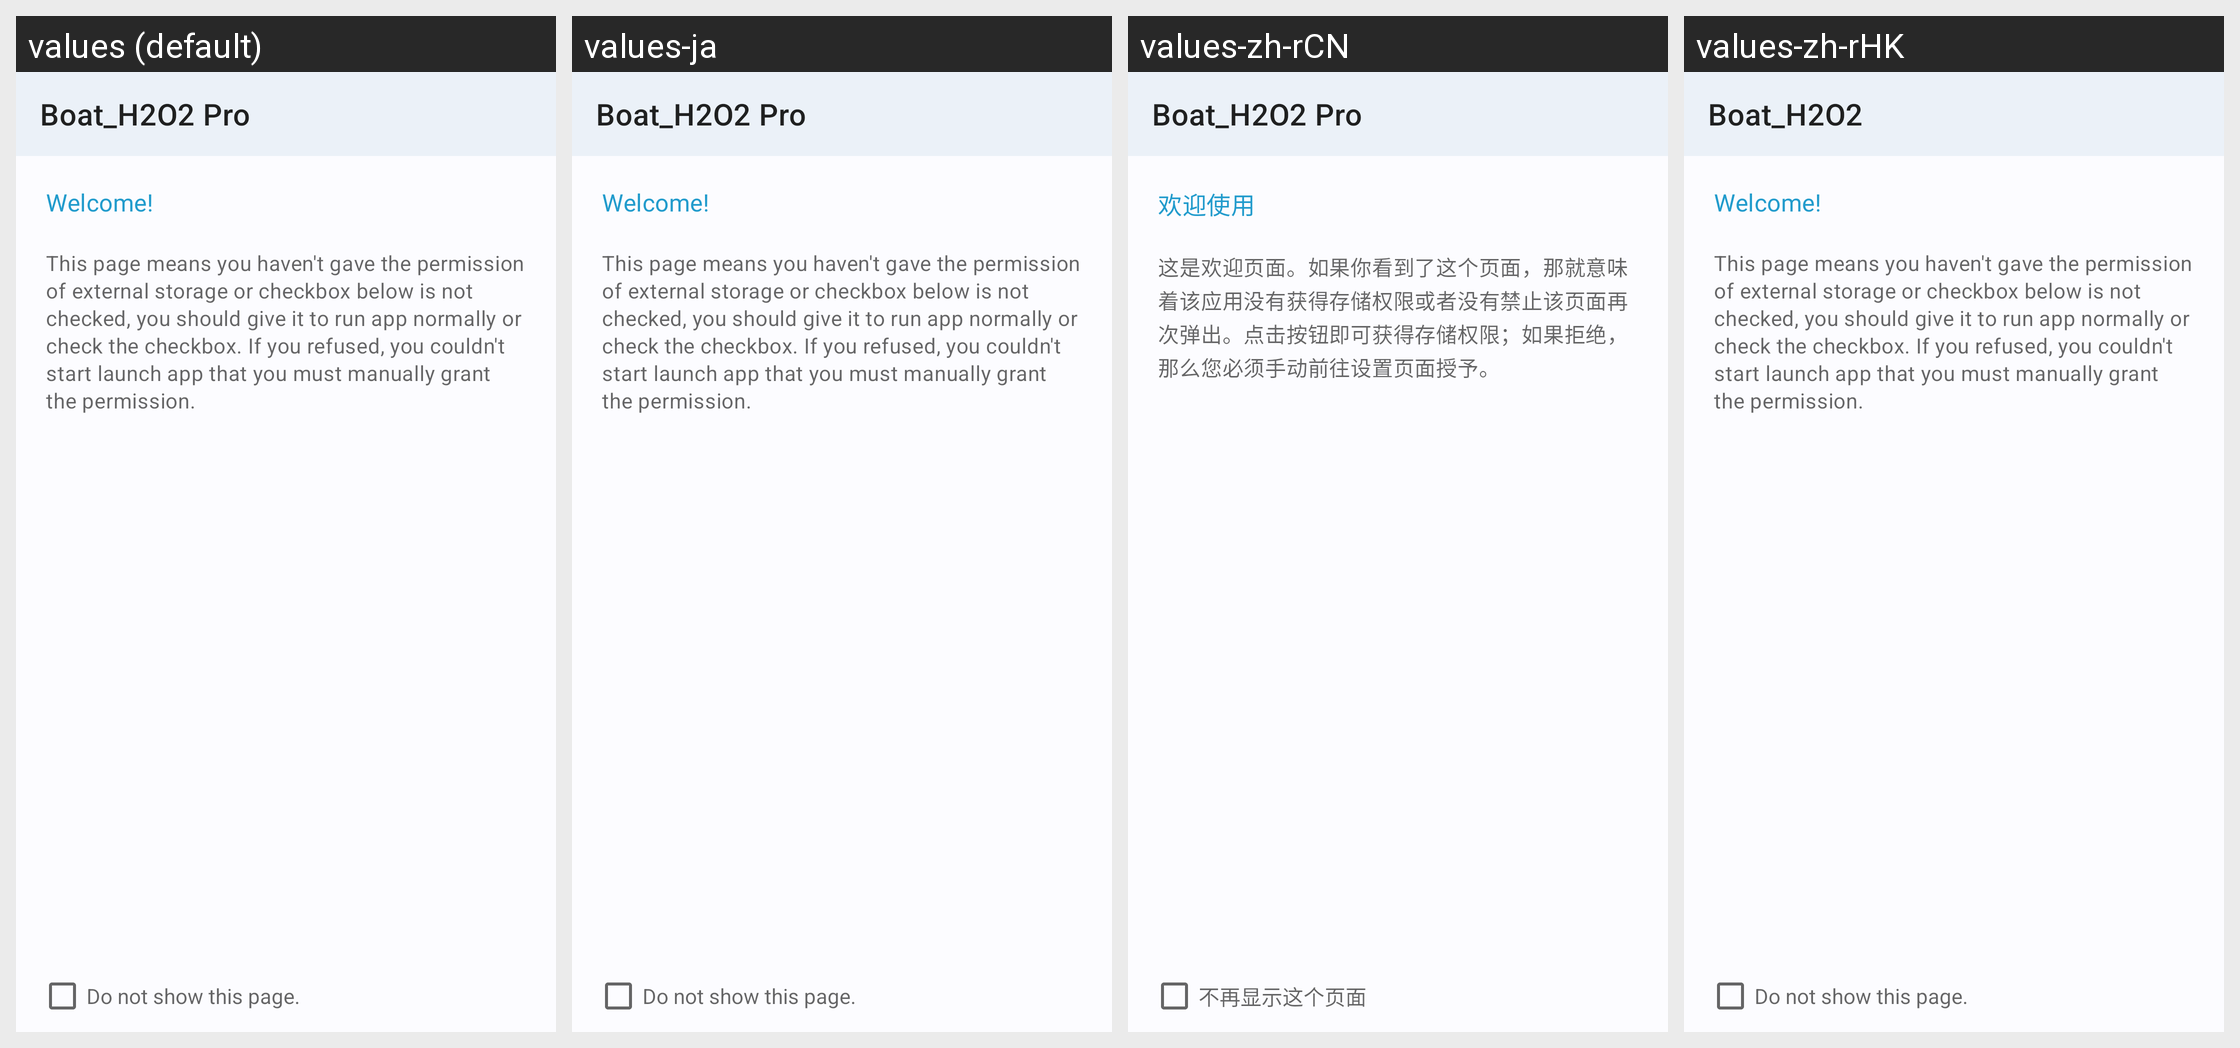

Locale-by-locale string values for the Android screen shown in this grid:
Android screen res/layout/activity_welcome.xml rendered under 4 locales, left to right: values (default), values-ja, values-zh-rCN, values-zh-rHK. Device: Nexus 5 (rendered at 1080×1920; each locale shown at half size, 540×960, under a caption strip naming it); theme AppBaseTheme.NoActionBar.
Other locales in the repository, not shown: values-zh-rTW.
Strings drawn on this screen, with the default value and each locale's value (text and hints the layout hard-codes, and strings that could not be matched under every locale, appear in the picture but are not listed):

app_name
  values: Boat_H2O2 Pro
  values-ja: Boat_H2O2 Pro
  values-zh-rCN: Boat_H2O2 Pro
  values-zh-rHK: Boat_H2O2

app_welcome
  values: Welcome!
  values-ja: Welcome!
  values-zh-rCN: 欢迎使用
  values-zh-rHK: Welcome!  [not translated; the default value is used]

app_welcome_hint
  values: This page means you haven't gave the permission of external storage or checkbox below is not checked, you should give it to run app normally or check the checkbox. If you refused, you couldn't start launch app that you must manually grant the permission.
  values-ja: This page means you haven't gave the permission of external storage or checkbox below is not checked, you should give it to run app normally or check the checkbox. If you refused, you couldn't start launch app that you must manually grant the permission.
  values-zh-rCN: 这是欢迎页面。如果你看到了这个页面，那就意味着该应用没有获得存储权限或者没有禁止该页面再次弹出。点击按钮即可获得存储权限；如果拒绝，那么您必须手动前往设置页面授予。
  values-zh-rHK: This page means you haven't gave the permission of external storage or checkbox below is not checked, you should give it to run app normally or check the checkbox. If you refused, you couldn't start launch app that you must manually grant the permission.  [not translated; the default value is used]

welcome_skip_hint
  values: Do not show this page.
  values-ja: Do not show this page.
  values-zh-rCN: 不再显示这个页面
  values-zh-rHK: Do not show this page.  [not translated; the default value is used]
